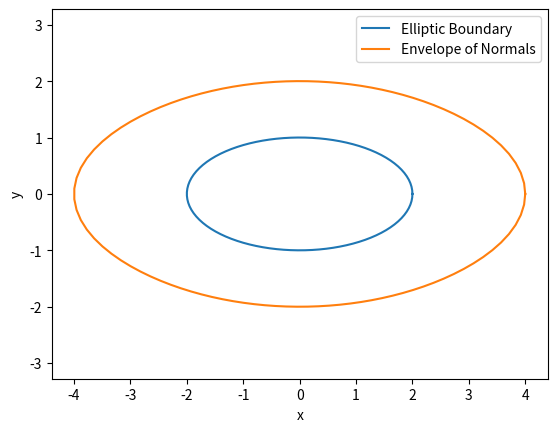

The script that saved this image:
import numpy as np
import matplotlib.pyplot as plt

# Generate elliptic boundary coordinates
theta = np.linspace(0, 2*np.pi, 100)
a = 2.0  # Major axis length
b = 1.0  # Minor axis length
x = a * np.cos(theta)
y = b * np.sin(theta)

# Calculate normals
dx_dt = -a * np.sin(theta)
dy_dt = b * np.cos(theta)
normals = np.stack((-dy_dt, dx_dt), axis=1)
normals /= np.linalg.norm(normals, axis=1)[:, np.newaxis]  # Normalize normals

# Find envelope of normals
envelope_x = x - a * normals[:, 0]
envelope_y = y - b * normals[:, 1]

# Plot the elliptic boundary and its envelope of normals
plt.plot(x, y, label='Elliptic Boundary')
plt.plot(envelope_x, envelope_y, label='Envelope of Normals')
plt.xlabel('x')
plt.ylabel('y')
plt.legend()
plt.axis('equal')
plt.show()